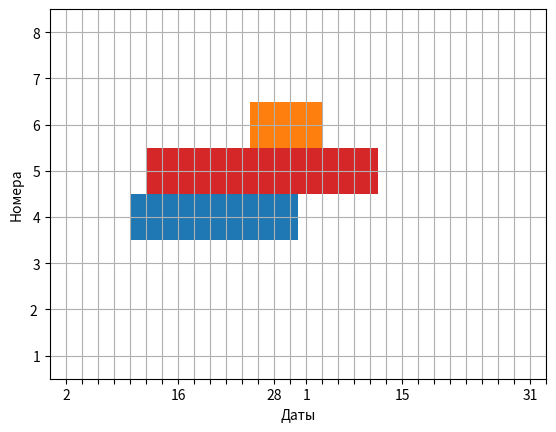

Write Python code to recreate this figure.
import matplotlib.pyplot as plt

# Declaring a figure "gnt"
fig, gnt = plt.subplots()

# Setting Y-axis limits
gnt.set_ylim(0, 80)

# Setting X-axis limits
gnt.set_xlim(0, 62)

# Setting labels for x-axis and y-axis
gnt.set_xlabel('Даты')
gnt.set_ylabel('Номера')

#yt hf,jnftn
# changing diamentionshe
#gnt.set_figwidth(52)
#gnt.set_figheight(20)


# Setting ticks on x-axis
gnt.set_xticks([2, 4, 6, 8, 10, 12, 14, 16,
                18, 20, 22, 24, 26, 28, 30,
                32, 34, 36, 38, 40, 42, 44,
                46, 48, 50, 52, 54, 56, 58,
                60, 62])

# Labelling tickes of x-axis
gnt.set_xticklabels(["2", "", "", "", "", "", "", "16",
                     "", "", "", "", "", "28", "", "1",
                     "", "", "", "", "", "15", "", "",
                     "", "", "", "", "", "31", ""])

# Setting ticks on y-axis
gnt.set_yticks([5, 15, 25, 35, 45, 55, 65, 75])

# Labelling tickes of y-axis
gnt.set_yticklabels(['1', '2 ', '3', '4', '5', '6', '7', '8'])

# Setting graph attribute
gnt.grid(True)


def rum_calc(x):
    if x == 1:
        return 0

    elif x == 2:
        return 10

    elif x == 3:
        return 20

    elif x == 4:
        return 30

    elif x == 5:
        return 40

    elif x == 6:
        return 50

    elif x == 7:
        return 60

    elif x == 8:
        return 70

    else:
        return "Error, this room doesn't exist"


def ins_cust(start_time, end_time, room, color):

    duration = int(end_time) - int(start_time)
    row = rum_calc(room)

    # добавление в график данных
    gnt.broken_barh([(start_time, duration)], (row, 10), facecolors=f'tab:{color}')


ins_cust(10, 31, 4, 'blue')

ins_cust(25, 34, 6, 'orange')

ins_cust(12, 41, 5, 'red')

plt.savefig("gant.png")
